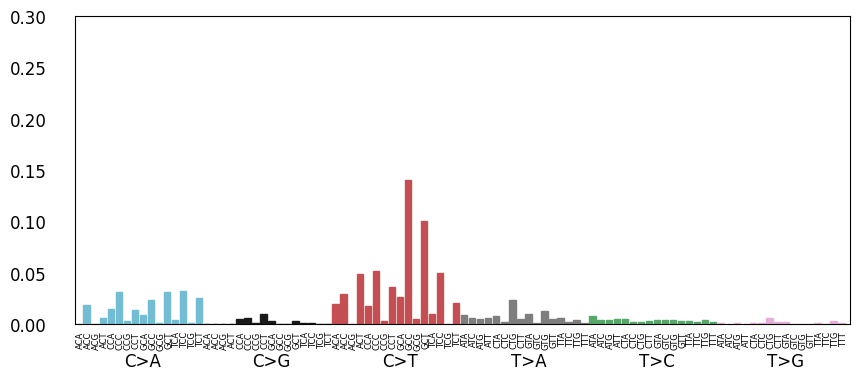

The matplotlib source for this figure:
import itertools
from collections import defaultdict

import numpy as np
import matplotlib.pyplot as plt
import seaborn as sns


def mut_key_generator():
    """

    Returns:
        Generates all possible lex sortable mutation keys
        1st component: substitution;
        2nd component: flanks

    """
    subs = ['CA', 'CG', 'CT', 'TA', 'TC', 'TG']
    for s in sorted(subs):
        for c in sorted(itertools.product(set('ACGT'), repeat=2)):
            yield tuple([s, ''.join(c)])


def minor_tick_labels():
    major_labels = ['C>A', 'C>G', 'C>T', 'T>A', 'T>C', 'T>G']
    flanks = ['AA', 'AC', 'AG', 'AT', 'CA', 'CC', 'CG', 'CT',
              'GA', 'GC', 'GG', 'GT', 'TA', 'TC', 'TG', 'TT']
    minor_labels = []
    for subs in major_labels:
        for flank in flanks:
            minor_labels.append(flank[0] + subs[0] + flank[1])
    return minor_labels


def plot_signature(profile, title=None, ax=None, ymax=0.3):
    """
    Args:
        profile: signature-like object in lexicographic order
        title: string
        ymax: float

    Returns:
        produces the signature bar plot
    """

    total = sum(profile.values())
    if abs(total - 1) > 0.01:
        profile = defaultdict(int, {k: v / total for k, v in profile.items()})
    sns.set(font_scale=1.5)
    sns.set_style('white')
    vector = np.array([profile[k] for k in sorted(mut_key_generator())])

    # bar plot
    barlist = ax.bar(range(96), vector)
    color_list = ['#72bcd4', 'k', 'r', '#7e7e7e', 'g', '#e6add8']
    for category in range(6):
        for i in range(16):
            barlist[category * 16 + i].set_color(color_list[category])
    ax.set_xlim([-0.5, 96])
    ax.set_ylim([0, ymax])

    # ax.set_ylabel('subs rel freq')
    labels = ['C>A', 'C>G', 'C>T', 'T>A', 'T>C', 'T>G']
    major_ticks = np.arange(8, 8 + 16 * 5 + 1, 16)
    minor_ticks = np.arange(0.2, 96.2, 1)
    ax.tick_params(length=0, which='major', pad=20, labelsize=12)
    ax.tick_params(length=0, which='minor', pad=5, labelsize=6)
    ax.set_xticks(major_ticks, minor=False)
    ax.set_xticklabels(labels, minor=False)
    ax.set_xticks(minor_ticks, minor=True)
    ax.set_xticklabels(minor_tick_labels(), minor=True, rotation=90)
    ax.set_title(title, fontsize=24)


if __name__ == '__main__':

    fig, ax = plt.subplots(figsize=(10,4))
    # uniform = {k: 1 / 96 for k in mut_key_generator()}
    sign = {"A[C>A]A": 0.00116025223883672, "A[C>A]C": 0.0206044794138246, "A[C>A]G": 3.34072627389194e-05, "A[C>A]T": 0.00797173305476611, "A[C>G]A": 0.000406088283592853, "A[C>G]C": 0.000506110028320157, "A[C>G]G": 1.77038488167328e-05, "A[C>G]T": 0.000431093719774679, "A[C>T]A": 0.022404870818916, "A[C>T]C": 0.0398086544014669, "A[C>T]G": 0.000440095676800136, "A[C>T]T": 0.0352076541440109, "A[T>A]A": 0.0133028920487314, "A[T>A]C": 0.00401087196356488, "A[T>A]G": 0.00501108941083792, "A[T>A]T": 0.0068514895138203, "A[T>C]A": 0.0116025223883672, "A[T>C]C": 0.00351076323992836, "A[T>C]G": 0.0085618613486572, "A[T>C]T": 0.0027005871076372, "A[T>G]A": 0.00120026093672764, "A[T>G]C": 0.00040508806614558, "A[T>G]G": 0.000637138513912925, "A[T>G]T": 0.000911198094465737, "C[C>A]A": 0.0116025223883672, "C[C>A]C": 0.0328071322705556, "C[C>A]G": 0.00188040880087331, "C[C>A]T": 0.0211045881374611, "C[C>G]A": 0.00426092632538314, "C[C>G]C": 0.00662143950094751, "C[C>G]G": 0.000470102200218327, "C[C>G]T": 0.00684148733934757, "C[C>T]A": 0.0187040662640058, "C[C>T]C": 0.0481104592138331, "C[C>T]G": 0.00192041749876423, "C[C>T]T": 0.0329071540152829, "C[T>A]A": 0.0126027398356403, "C[T>A]C": 0.00172037400930962, "C[T>A]G": 0.0149032399643683, "C[T>A]T": 0.00757164607585689, "C[T>C]A": 0.00354076976334655, "C[T>C]C": 0.00313068060996461, "C[T>C]G": 0.00356077411229201, "C[T>C]T": 0.00324070452916464, "C[T>G]A": 0.000870189179127542, "C[T>G]C": 0.000753163737796597, "C[T>G]G": 0.00568123510051085, "C[T>G]T": 0.00348075671651017, "G[C>A]A": 0.00771167651847512, "G[C>A]C": 0.0268058275869174, "G[C>A]G": 0.00106023049410942, "G[C>A]T": 0.018103935795642, "G[C>G]A": 0.00240052187345529, "G[C>G]C": 0.00142030877512771, "G[C>G]G": 0.000223048490741887, "G[C>G]T": 0.00277060232894631, "G[C>T]A": 0.033607306228374, "G[C>T]C": 0.152033051985502, "G[C>T]G": 0.00455098938509232, "G[C>T]T": 0.0865188091891177, "G[T>A]A": 0.0120026093672764, "G[T>A]C": 0.00184040010298239, "G[T>A]G": 0.0077716895653115, "G[T>A]T": 0.00325070670363737, "G[T>C]A": 0.00582126554312908, "G[T>C]C": 0.00331071975047375, "G[T>C]G": 0.00321069800574645, "G[T>C]T": 0.00239051969898256, "G[T>G]A": 0.00114024788989126, "G[T>G]C": 7.05153300327491e-05, "G[T>G]G": 0.000410089153381945, "G[T>G]T": 0.000920200051491194, "T[C>A]A": 0.00510110898109249, "T[C>A]C": 0.054011742152744, "T[C>A]G": 0.000904196572334826, "T[C>A]T": 0.0273059363105539, "T[C>G]A": 0.000559121553025628, "T[C>G]C": 0.00187040662640058, "T[C>G]G": 0.000207045011585519, "T[C>G]T": 0.000381082847411027, "T[C>T]A": 0.00482104809585604, "T[C>T]C": 0.0327071105258283, "T[C>T]G": 0.000364079150807386, "T[C>T]T": 0.0151032834538229, "T[T>A]A": 0.00850184830182082, "T[T>A]C": 0.00226049143083706, "T[T>A]G": 0.00533115899396529, "T[T>A]T": 0.00352076541440109, "T[T>C]A": 0.00682148299040211, "T[T>C]C": 0.0030306588652373, "T[T>C]G": 0.00341074149520106, "T[T>C]T": 0.00236051317556437, "T[T>G]A": 0.00115025006436399, "T[T>G]C": 0.000274059580552812, "T[T>G]G": 0.00293063712051, "T[T>G]T": 0.00174037835825508}
    # sign = [99,77,51,87,30,18,13,57,115,68,204,94,33,31,21,62,102,50,55,69,16,8,18,24,82,49,36,91,25,16,26,24,74,135,166,112,31,43,22,37,58,37,42,44,13,11,11,24,54,47,14,35,17,32,12,17,198,177,266,112,23,24,20,19,48,37,43,46,11,17,10,19,69,79,52,126,44,21,28,71,105,124,119,113,53,41,26,72,71,53,50,59,22,17,20,55]
    # sign2 = {"A[C>A]A":77.011124967542,"A[C>A]C":55.9699818166244,"A[C>A]G":6.59065492813905,"A[C>A]T":50.5525475182029,"A[C>G]A":31.5878469115447,"A[C>G]C":19.682094610061,"A[C>G]G":10.058532562188,"A[C>G]T":27.3529038236026,"A[C>T]A":57.0296487512517,"A[C>T]C":42.8296268131937,"A[C>T]G":236.136881419058,"A[C>T]T":61.0201809313482,"A[T>A]A":28.8641395886852,"A[T>A]C":20.8364931275507,"A[T>A]G":22.9445320601961,"A[T>A]T":59.2454704218228,"A[T>C]A":62.1839829171501,"A[T>C]C":31.2342465971123,"A[T>C]G":40.6988375472637,"A[T>C]T":75.906947719191,"A[T>G]A":13.6798348875603,"A[T>G]C":8.21756785947227,"A[T>G]G":17.0009703146224,"A[T>G]T":16.6419867685776,"C[C>A]A":51.2050708153924,"C[C>A]C":24.5185099273487,"C[C>A]G":6.97898943064587,"C[C>A]T":91.0038544007142,"C[C>G]A":20.0228459521075,"C[C>G]C":20.1013455347327,"C[C>G]G":8.9962896784819,"C[C>G]T":30.9509990664622,"C[C>T]A":46.3663439992377,"C[C>T]C":112.841856214562,"C[C>T]G":119.021912753611,"C[C>T]T":114.628624732599,"C[T>A]A":15.9650291202532,"C[T>A]C":19.9812838555924,"C[T>A]G":23.2601816200504,"C[T>A]T":27.6393029797949,"C[T>C]A":12.3153189898236,"C[T>C]C":25.0307211449694,"C[T>C]G":23.2971129480072,"C[T>C]T":26.8093719251334,"C[T>G]A":6.69896355312463,"C[T>G]C":10.1209866241222,"C[T>G]G":17.6565572598232,"C[T>G]T":0.023769248120508,"G[C>A]A":75.0496652272186,"G[C>A]C":43.6113790127185,"G[C>A]G":4.58060839789862,"G[C>A]T":53.6495384889699,"G[C>G]A":14.4730954843758,"G[C>G]C":23.8647527836687,"G[C>G]G":3.82217253926798,"G[C>G]T":21.2865509781118,"G[C>T]A":29.8572597858506,"G[C>T]C":46.7024824882826,"G[C>T]G":140.201462559746,"G[C>T]T":41.9769952985785,"G[T>A]A":6.10719719993304,"G[T>A]C":8.82517233293825,"G[T>A]G":11.6452848462606,"G[T>A]T":15.874912607948,"G[T>C]A":18.3500881843942,"G[T>C]C":14.5386132421145,"G[T>C]G":18.4279181620301,"G[T>C]T":33.3306974762492,"G[T>G]A":6.21265074059104,"G[T>G]C":5.63938345764806,"G[T>G]G":13.0063723861294,"G[T>G]T":4.4394304449839,"T[C>A]A":69.3920900030363,"T[C>A]C":49.7611225287424,"T[C>A]G":7.75906264097208,"T[C>A]T":112.347354943359,"T[C>G]A":37.7506177916807,"T[C>G]C":30.4637257478989,"T[C>G]G":6.29466898082546,"T[C>G]T":57.8162545512057,"T[C>T]A":83.2549361406404,"T[C>T]C":55.0577935102056,"T[C>T]G":76.1745443137918,"T[C>T]T":97.1256949997909,"T[T>A]A":41.4751236070395,"T[T>A]C":16.7303625814332,"T[T>A]G":11.1543532340733,"T[T>A]T":45.7321292820048,"T[T>C]A":11.6464649747742,"T[T>C]C":34.2014246501274,"T[T>C]G":15.3157182019872,"T[T>C]T":67.8677071518377,"T[T>G]A":8.16086345816163,"T[T>G]C":11.3881873984768,"T[T>G]G":21.6959597014269,"T[T>G]T":29.2478788439298}
    # sign = {k:v for k,v in zip(sign2.keys(), sign)}
    # sign=sign2
    # sign = {(k[1:3], k[0]+k[3]): v/sum(sign.values()) for k, v in sign.items()}
    def convert_params(mu, theta):
        r = theta
        var = mu + 1 / r * mu ** 2
        p = (var - mu) / var
        return r, 1 - p
    from scipy.stats import nbinom
    sign = {k: nbinom.rvs(*convert_params(x*10000, 10)) for k, x in sign.items()}
    print(sign)
    sign = {(k[2]+k[4], k[0]+k[6]): v/sum(sign.values()) for k, v in sign.items()}
    plot_signature(sign, ax=ax)
    plt.show()
